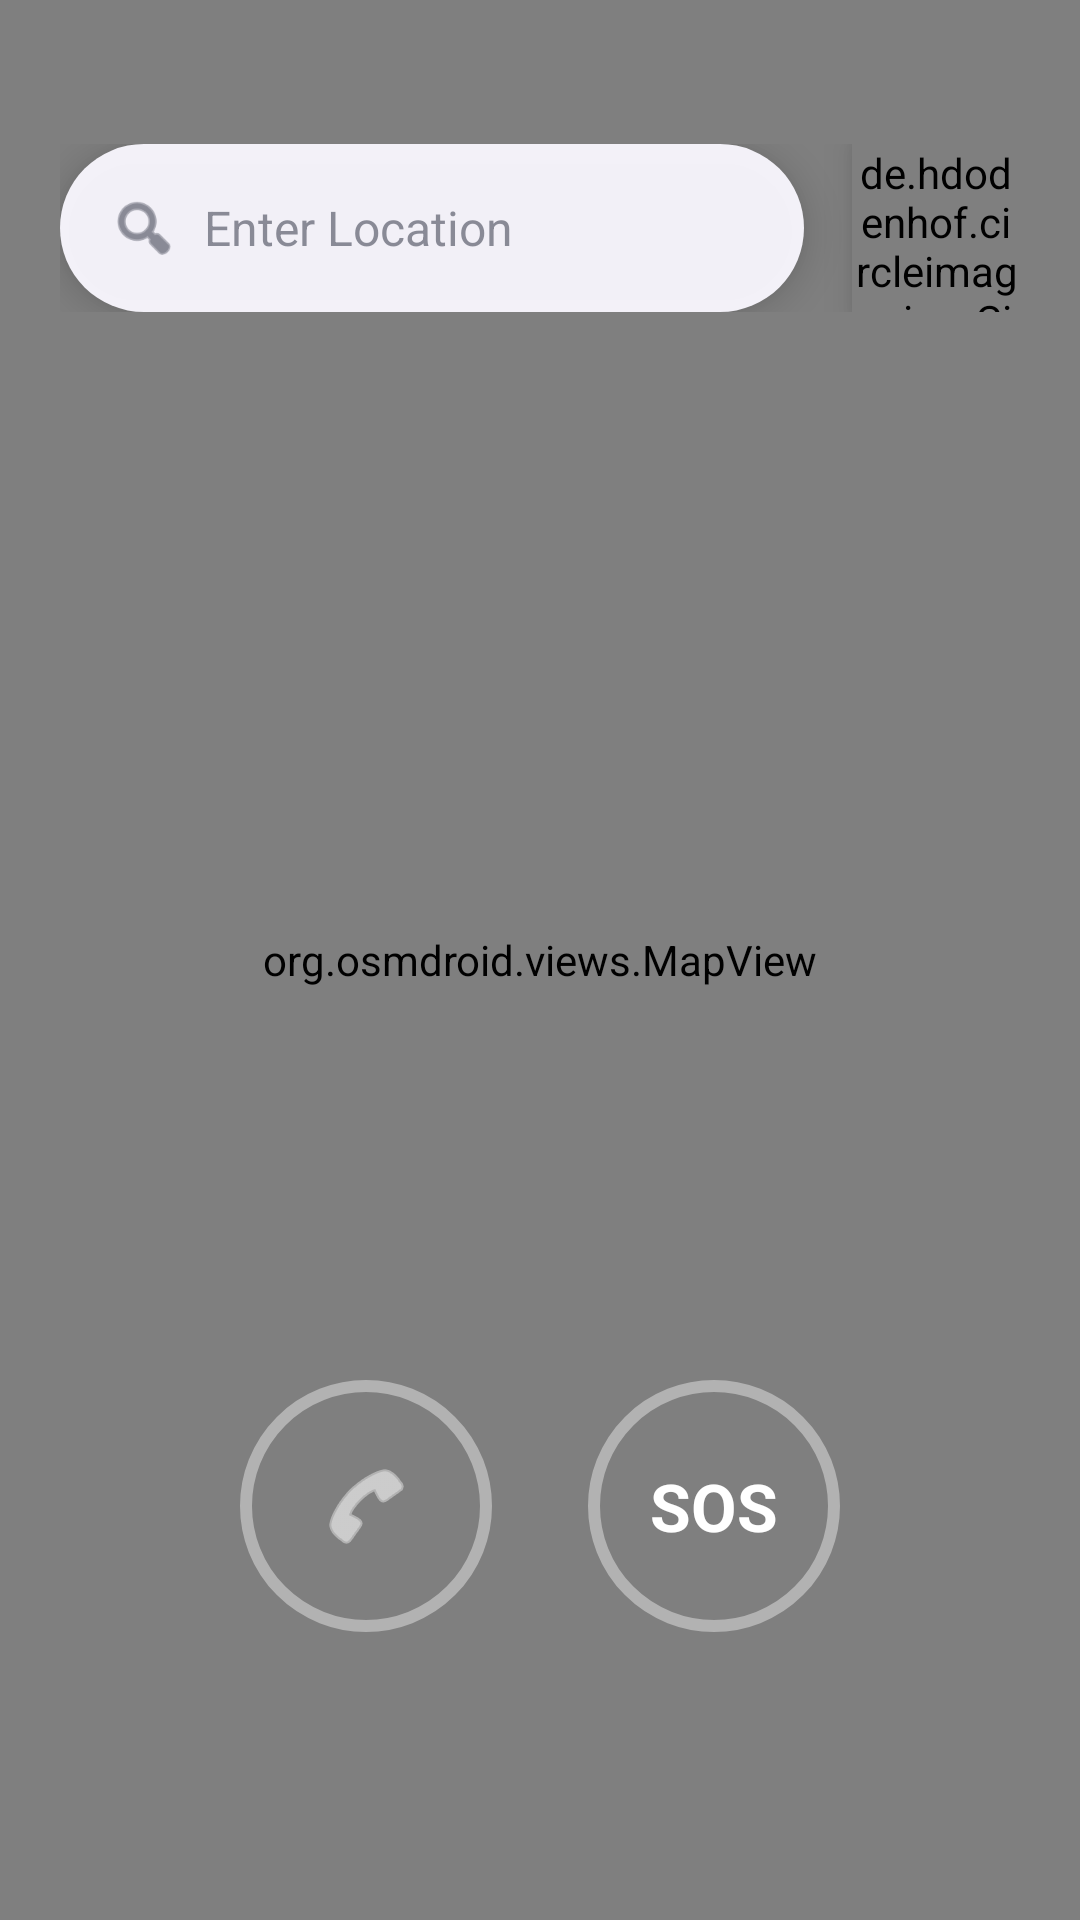

Android layout source for this screen:
<!-- AndroidManifest.xml: application theme Theme.Trana -->
<!-- res/layout/fragment_home.xml -->
<?xml version="1.0" encoding="utf-8"?>
<FrameLayout xmlns:android="http://schemas.android.com/apk/res/android"
    xmlns:app="http://schemas.android.com/apk/res-auto"
    xmlns:map="http://schemas.android.com/apk/res-auto"
    xmlns:tools="http://schemas.android.com/tools"
    android:layout_width="match_parent"
    android:layout_height="match_parent"
    tools:context=".HomeFragment">

    
    <org.osmdroid.views.MapView
        android:id="@+id/map_home"
        android:layout_width="match_parent"
        android:layout_height="match_parent" />

    
    <LinearLayout
        android:layout_width="match_parent"
        android:layout_height="wrap_content"
        android:layout_marginTop="48dp"
        android:layout_marginStart="@dimen/edge_margin"
        android:layout_marginEnd="@dimen/edge_margin"
        android:gravity="center_vertical"
        android:orientation="horizontal">

        
        <FrameLayout
            android:layout_width="0dp"
            android:layout_height="@dimen/search_bar_height"
            android:layout_weight="1"
            android:background="@drawable/bg_search_bar"
            android:elevation="8dp">

            <ImageView
                android:layout_width="@dimen/icon_size_md"
                android:layout_height="@dimen/icon_size_md"
                android:layout_gravity="center_vertical|start"
                android:layout_marginStart="16dp"
                android:contentDescription="@string/search_hint"
                android:src="@android:drawable/ic_menu_search"
                app:tint="@color/on_surface_variant" />

            <EditText
                android:id="@+id/et_search_home"
                android:layout_width="match_parent"
                android:layout_height="match_parent"
                android:background="@android:color/transparent"
                android:hint="@string/search_hint"
                android:inputType="text"
                android:paddingStart="48dp"
                android:paddingEnd="16dp"
                android:textColor="@color/on_surface"
                android:textColorHint="@color/on_surface_variant_60"
                android:textSize="@dimen/text_body_md" />
        </FrameLayout>

        <View
            android:layout_width="16dp"
            android:layout_height="0dp" />

        
        <de.hdodenhof.circleimageview.CircleImageView
            android:id="@+id/iv_profile_home"
            android:layout_width="@dimen/profile_image_medium"
            android:layout_height="@dimen/profile_image_medium"
            android:elevation="8dp"
            android:src="@android:drawable/ic_menu_myplaces"
            app:civ_border_color="@color/surface_80"
            app:civ_border_width="@dimen/profile_border_width" />

    </LinearLayout>

    
    <LinearLayout
        android:layout_width="wrap_content"
        android:layout_height="wrap_content"
        android:layout_gravity="bottom|center_horizontal"
        android:layout_marginBottom="96dp"
        android:gravity="center"
        android:orientation="horizontal">

        
        <FrameLayout
            android:id="@+id/btn_call_home"
            android:layout_width="@dimen/fab_size_large"
            android:layout_height="@dimen/fab_size_large"
            android:layout_marginEnd="@dimen/spacing_xl"
            android:background="@drawable/bg_call_button"
            android:elevation="12dp"
            android:foreground="?attr/selectableItemBackgroundBorderless">

            <ImageView
                android:layout_width="@dimen/icon_size_xl"
                android:layout_height="@dimen/icon_size_xl"
                android:layout_gravity="center"
                android:contentDescription="@string/call_desc"
                android:src="@android:drawable/ic_menu_call"
                app:tint="@color/on_primary" />

            
            <View
                android:layout_width="match_parent"
                android:layout_height="match_parent"
                android:background="@drawable/bg_fab_border" />
        </FrameLayout>

        
        <FrameLayout
            android:id="@+id/btn_sos_home"
            android:layout_width="@dimen/fab_size_large"
            android:layout_height="@dimen/fab_size_large"
            android:background="@drawable/bg_sos_flat"
            android:elevation="12dp"
            android:foreground="?attr/selectableItemBackgroundBorderless">

            <TextView
                android:layout_width="wrap_content"
                android:layout_height="wrap_content"
                android:layout_gravity="center"
                android:text="@string/sos_text"
                android:textColor="@color/on_error"
                android:textSize="@dimen/text_sos"
                android:textStyle="bold" />

            
            <View
                android:layout_width="match_parent"
                android:layout_height="match_parent"
                android:background="@drawable/bg_fab_border" />
        </FrameLayout>

    </LinearLayout>

</FrameLayout>
<!-- resources referenced by this layout -->
<resources>
  <color name="on_error">#FFFFFFFF</color>
  <color name="on_primary">#FFFFFFFF</color>
  <color name="on_surface">#FF191B23</color>
  <color name="on_surface_variant">#FF434655</color>
  <color name="on_surface_variant_60">#99434655</color>
  <color name="surface_80">#CCFAF8FF</color>
  <dimen name="edge_margin">20dp</dimen>
  <dimen name="fab_size_large">84dp</dimen>
  <dimen name="icon_size_md">24dp</dimen>
  <dimen name="icon_size_xl">32dp</dimen>
  <dimen name="profile_border_width">3dp</dimen>
  <dimen name="profile_image_medium">56dp</dimen>
  <dimen name="search_bar_height">56dp</dimen>
  <dimen name="spacing_xl">32dp</dimen>
  <dimen name="text_body_md">16sp</dimen>
  <dimen name="text_sos">22sp</dimen>
  <!-- drawable bg_fab_border (drawable) -->
  <?xml version="1.0" encoding="utf-8"?>
  <shape xmlns:android="http://schemas.android.com/apk/res/android"
      android:shape="oval">
      <stroke
          android:width="@dimen/fab_border_width"
          android:color="@color/white_40" />
      <solid android:color="@android:color/transparent" />
  </shape>
  <!-- drawable bg_search_bar (drawable) -->
  <?xml version="1.0" encoding="utf-8"?>
  <shape xmlns:android="http://schemas.android.com/apk/res/android"
      android:shape="rectangle">
      <solid android:color="@color/surface_95" />
      <corners android:radius="@dimen/search_bar_radius" />
  </shape>
  <string name="call_desc">Emergency Call</string>
  <string name="search_hint">Enter Location</string>
  <string name="sos_text">SOS</string>
  <style name="Theme.Trana" parent="Base.Theme.Trana" />
  <dimen name="fab_border_width">4dp</dimen>
  <color name="white_40">#66FFFFFF</color>
  <color name="surface_95">#F2FAF8FF</color>
  <dimen name="search_bar_radius">28dp</dimen>
  <color name="primary">#FF004AC6</color>
  <color name="primary_container">#FF2563EB</color>
  <color name="on_primary_container">#FFEEEFFF</color>
  <color name="secondary">#FF006B5F</color>
  <color name="on_secondary">#FFFFFFFF</color>
  <color name="secondary_container">#FF6DF5E1</color>
  <color name="on_secondary_container">#FF006F64</color>
  <color name="tertiary">#FF943700</color>
  <color name="on_tertiary">#FFFFFFFF</color>
  <color name="tertiary_container">#FFBC4800</color>
  <color name="on_tertiary_container">#FFFFEDE6</color>
  <color name="error">#FFBA1A1A</color>
  <color name="error_container">#FFFFDAD6</color>
  <color name="on_error_container">#FF93000A</color>
  <color name="surface">#FFFAF8FF</color>
  <color name="surface_variant">#FFE1E2ED</color>
  <color name="outline">#FF737686</color>
  <color name="outline_variant">#FFC3C6D7</color>
  <color name="background">#FFFAF8FF</color>
  <color name="on_background">#FF191B23</color>
  <color name="transparent">#00000000</color>
</resources>
